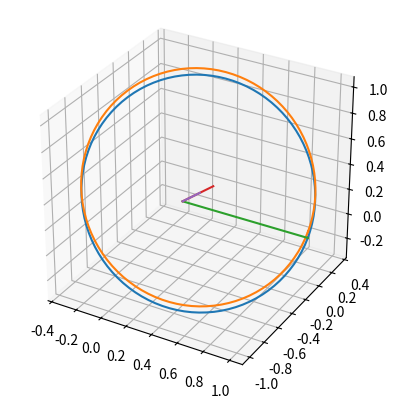

Here is the Python script that generated this plot:

import itertools

import numpy as np
import matplotlib.pyplot as plt


import networkx




def euler_to_quat( yaw, pitch, roll, order='ypr' ) :
    pass

def axial_to_quat( v ) :
    theta = np.linalg.norm( v )
    if theta <= 0. :
      h = np.zeros(4)
      h[0] = 1.
    else :
      u = v / theta    # unit
      t = .5 * theta
      triple = u * np.sin(t)
      h = np.array([ np.cos(t), triple[0], triple[1], triple[2] ])
      
    return h

def conjugate( h ) :
    return np.array([ h[0], -h[1], -h[2], -h[3] ])

def multiply( g, h ) :
    a1,b1,c1,d1 = g
    a2,b2,c2,d2 = h
    a3 = a1*a2 - b1*b2 - c1*c2 - d1*d2
    b3 = a1*b2 + a2*b1 + c1*d2 - c2*d1
    c3 = a1*c2 + a2*c1 + b2*d1 - b1*d2
    d3 = a1*d2 + a2*d1 + b1*c2 - b2*c1
    return np.array([ a3, b3, c3, d3 ])


def rotate_point( p, h ) :
    x,y,z = p
    pp = np.array([ 0., x, y, z ])
    g = conjugate(h)
    qq = multiply( pp, g )
    _, x,y,z = multiply( h, qq )
    return np.array([ x, y, z ])
  
  
def quat_to_matrix( h ) :
    a,b,c,d = h
    
    row1 = [ a*a + b*b, b*c - a*d, b*d + a*c ]
    row2 = [ b*c + a*d, a*a + c*c, c*d - a*b ]
    row3 = [ b*d - a*c, c*d + a*b, a*a + d*d ]
    R = np.array( [ row1, row2, row3 ] )
    
    # some weird post-processing
    R = 2.0*R
    R = R - np.eye(3)
    
    return R


def unit_box(r) :
    A = np.zeros( (6,3) )
    args = itertools.product( xrange(3), [ -1., 1 ] )
    for row, arg in enumerate( args ) :
        col, coeff = arg
        A[row][col] = coeff
        
    b = r * np.ones(6)
    return A, b



def system_slice( A, b, indices ) :
    AA = np.vstack([ A[i,:] for i in indices ])
    bb = np.array([ b[i] for i in indices ])
    return AA, bb

def row_slice( A, indices ) :
    return np.vstack( [ A[i,:] for i in indices ] )

def vector_slice( b, indices ) :
    return np.array( [ b[i] for i in indices ] )

def iter_vertex_tuples( A, b ) :
    """ warning: assumes closed!! """
    nrow = np.shape( A )[0]
    
    for i,j,k in itertools.combinations( xrange(nrow), 3 ) :
        AA,bb = system_slice( A, b, [i,j,k] )
        try :
            x = np.linalg.solve( AA, bb )
        except np.linalg.LinAlgError :
            continue
        
        # yield if feasible
        if np.all( np.dot( A, x ) <= b ) : yield i,j,k
    
def itervertices( A, b ) :
    for i,j,k in iter_vertex_tuples( A, b ) :
        AA, bb = system_slice( A, b, [i,j,k] )
        yield np.linalg.solve( AA, bb )
        
        
        
        
def itertopology( A, b ) :
    delta = 10**-10
    
    nrow = np.shape(A)[0]
    
    for i,j in itertools.combinations( xrange(nrow), 2 ) :
        ai = A[i,:]
        aj = A[j,:]
        U = np.cross(ai,aj)
        UU = np.linalg.norm(U)
        if UU <= delta : continue
        u = U / UU
        
        LE = ( -np.inf, None )
        RE = ( np.inf, None )
        
        Aij = np.vstack([ ai, aj ])
        
        for k in xrange(nrow) :
            if k == i or k == j : continue
            
            ak = A[k,:]
            AA = np.vstack([ Aij, ak ])
            try :
                x = np.linalg.solve( AA, b )
            except np.linalg.LinAlgError :
                continue
            
            




class node : pass



if __name__ == '__main__' :
    
    import matplotlib.pyplot as plt
    from mpl_toolkits.mplot3d import Axes3D
    
    plt.close('all')
    
    # query point
    p = np.array([ 1., 0., 0. ])
    # axis of rotation
    U = np.array([1.,-1.,1.])
    u = U / np.linalg.norm( U ) 
    
    
    # theta
    theta = np.linspace(0,2*np.pi,100)
    
    def proc( t ) :
        h = axial_to_quat( t*u )
        return rotate_point( p, h )
    
    def proc2( t ) :
        h = axial_to_quat( t*u )
        R = quat_to_matrix( h )
        return np.dot(R,p)
    
    def get_xyz( Q ) :
        X = np.array([ x for x,y,z in Q ])
        Y = np.array([ y for x,y,z in Q ])
        Z = np.array([ z for x,y,z in Q ])
        return X,Y,Z
    
    Q1 = [ proc(t) for t in theta ]
    Q2 = [ proc2(t) for t in theta ]
    
    fig = plt.figure()
    ax = fig.add_subplot(111, projection='3d')
    
    # plot the rotation
    X1,Y1,Z1 = get_xyz(Q1)
    X2,Y2,Z2 = get_xyz(Q2)
    ax.plot(X1,Y1,Z1)
    ax.plot(X2,Y2,Z2+.05)
    
    def vec(X) :
        x,y,z = X
        return [0.,x], [0.,y], [0.,z]
    
    
    # plot the normal vector
    to_plane = np.dot(p,u) * u
    ax.plot( *vec(p) )
    ax.plot( *vec(u) )
    ax.plot( *vec(to_plane) )
    
    ax.set_aspect('equal')
    #plt.plot( theta, X, theta, Y )
    plt.show()
    
    
    
    
    
    
    
  
  
  
